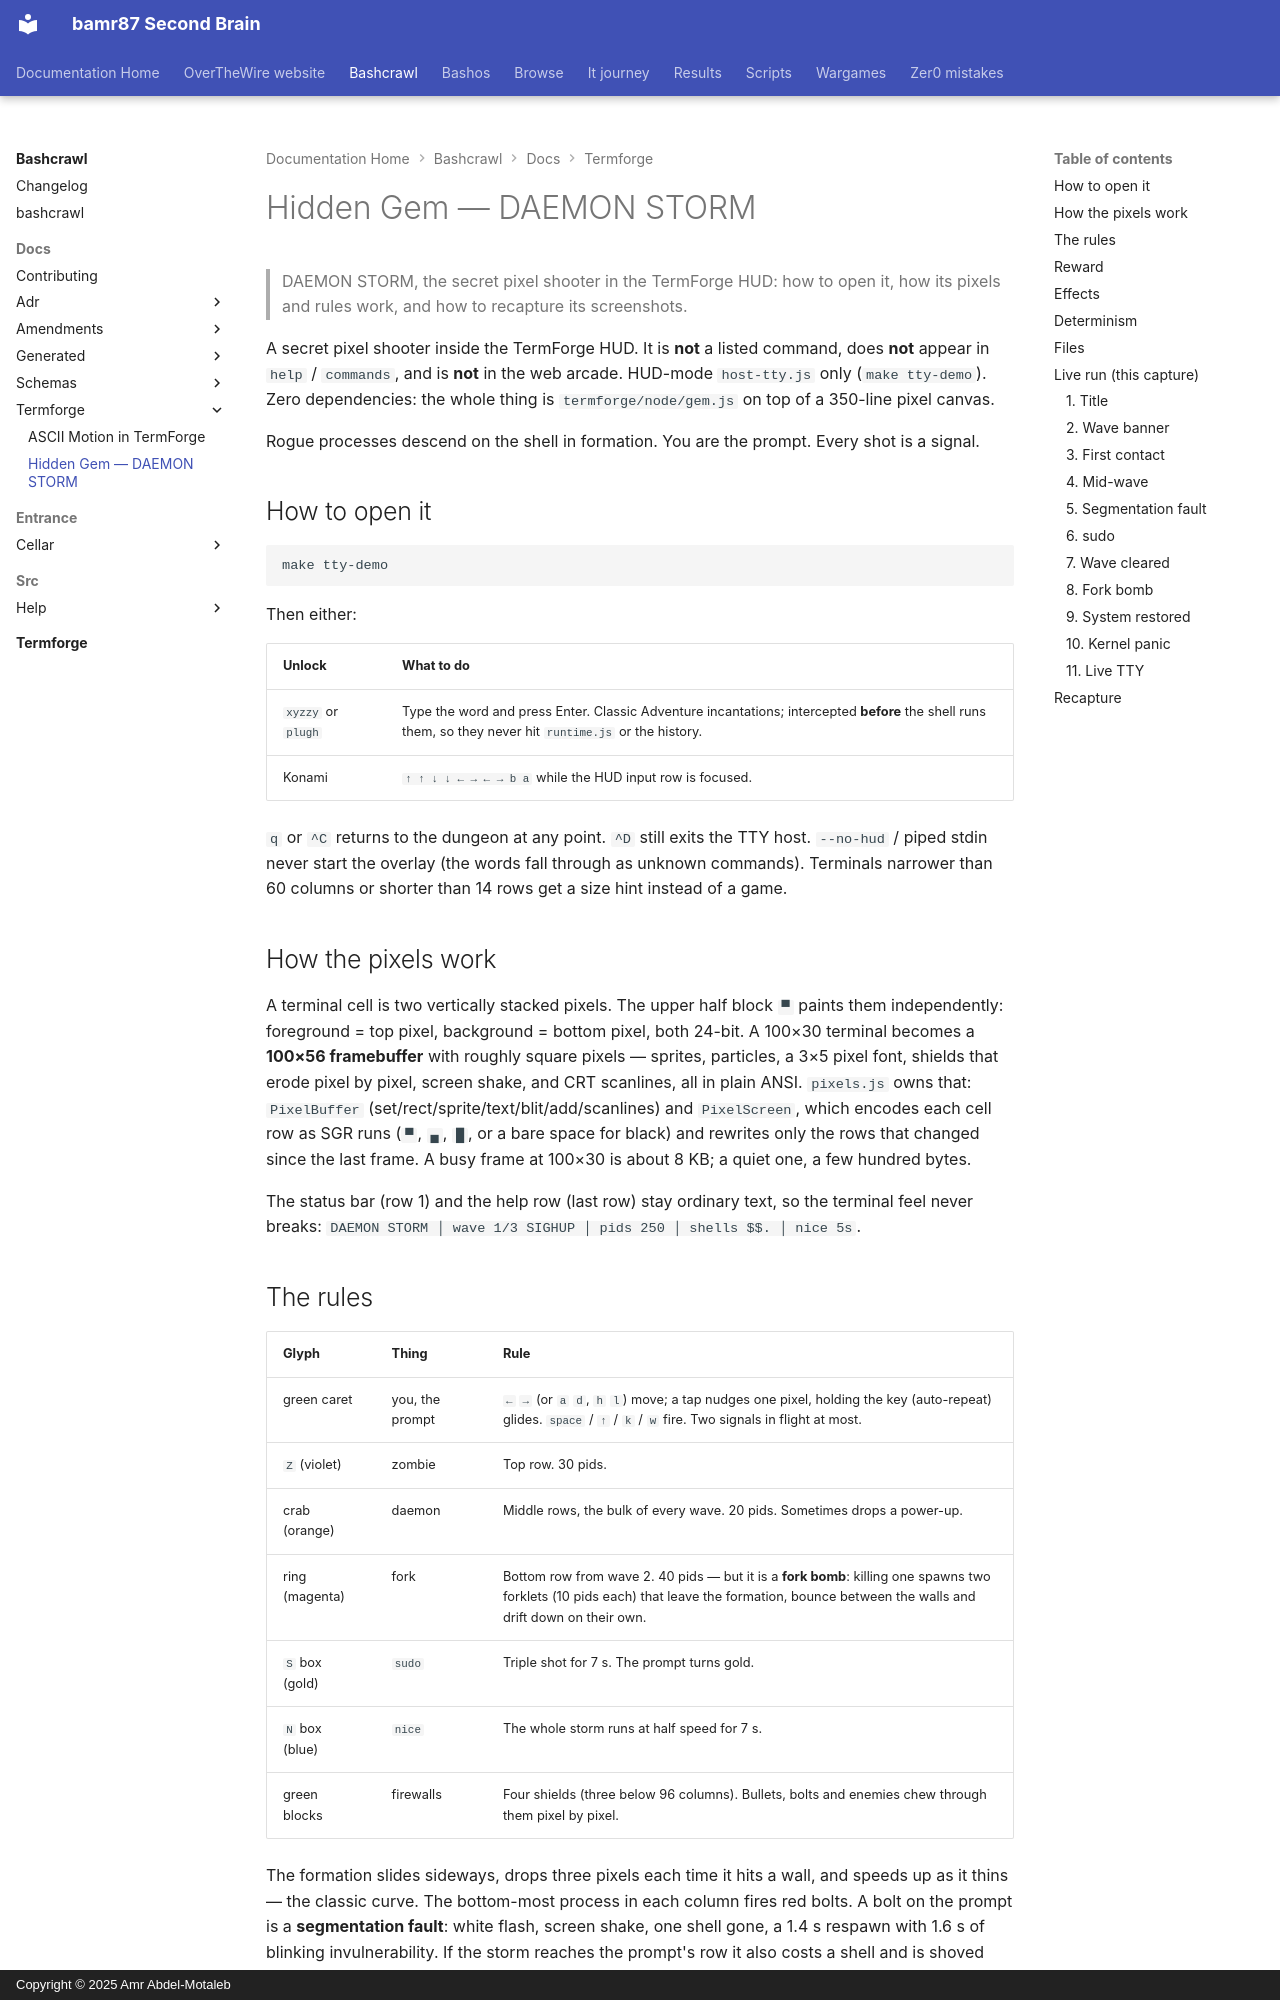

repository: bamr87/README · page: bashcrawl/docs/termforge/hidden-gem/index.html · generator: mkdocs · copyright: Copyright © 2025 Amr Abdel-Motaleb

---
source_file: docs/termforge/hidden-gem.md
source_repo: bamr87/bashcrawl
source_url: https://github.com/bamr87/bashcrawl/blob/main/docs/termforge/hidden-gem.md
title: Hidden Gem — DAEMON STORM
---
# Hidden Gem — DAEMON STORM

> DAEMON STORM, the secret pixel shooter in the TermForge HUD: how to open it, how its pixels and rules work, and how to recapture its screenshots.

A secret pixel shooter inside the TermForge HUD. It is **not** a listed command, does **not** appear in `help` / `commands`, and is **not** in the web arcade. HUD-mode `host-tty.js` only (`make tty-demo`). Zero dependencies: the whole thing is `termforge/node/gem.js` on top of a 350-line pixel canvas.

Rogue processes descend on the shell in formation. You are the prompt. Every shot is a signal.

## How to open it

```bash
make tty-demo
```

Then either:

| Unlock | What to do |
|---|---|
| `xyzzy` or `plugh` | Type the word and press Enter. Classic Adventure incantations; intercepted **before** the shell runs them, so they never hit `runtime.js` or the history. |
| Konami | `↑ ↑ ↓ ↓ ← → ← → b a` while the HUD input row is focused. |

`q` or `^C` returns to the dungeon at any point. `^D` still exits the TTY host. `--no-hud` / piped stdin never start the overlay (the words fall through as unknown commands). Terminals narrower than 60 columns or shorter than 14 rows get a size hint instead of a game.

## How the pixels work

A terminal cell is two vertically stacked pixels. The upper half block `▀` paints them independently: foreground = top pixel, background = bottom pixel, both 24-bit. A 100×30 terminal becomes a **100×56 framebuffer** with roughly square pixels — sprites, particles, a 3×5 pixel font, shields that erode pixel by pixel, screen shake, and CRT scanlines, all in plain ANSI. `pixels.js` owns that: `PixelBuffer` (set/rect/sprite/text/blit/add/scanlines) and `PixelScreen`, which encodes each cell row as SGR runs (`▀`, `▄`, `█`, or a bare space for black) and rewrites only the rows that changed since the last frame. A busy frame at 100×30 is about 8 KB; a quiet one, a few hundred bytes.

The status bar (row 1) and the help row (last row) stay ordinary text, so the terminal feel never breaks: `DAEMON STORM │ wave 1/3 SIGHUP │ pids 250 │ shells $$. │ nice 5s`.
